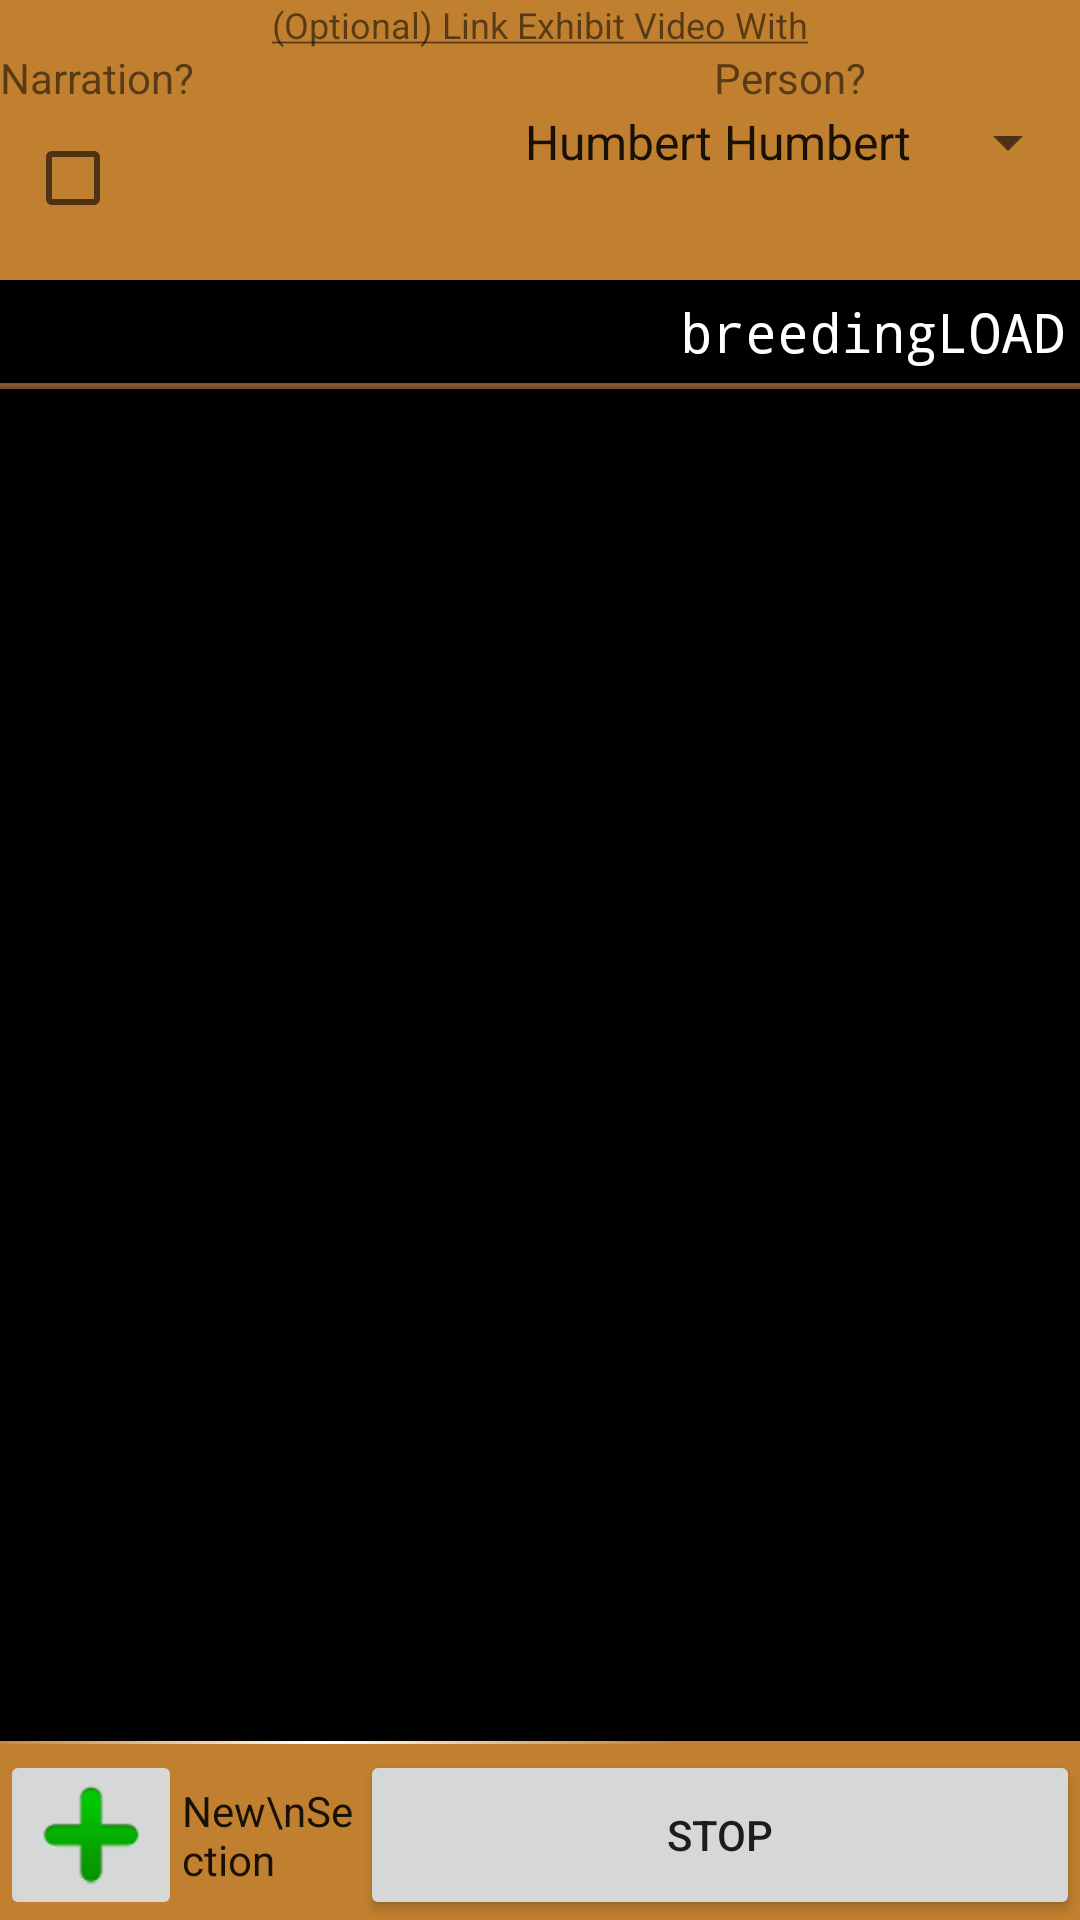

The Android layout XML behind this screen, and the referenced resources:
<!-- AndroidManifest.xml: fallback theme Theme.MaterialComponents.DayNight.NoActionBar -->
<!-- res/layout/exhibit.xml -->
<?xml version="1.0" encoding="utf-8"?>
<LinearLayout xmlns:android="http://schemas.android.com/apk/res/android"
	android:orientation="vertical" android:layout_width="fill_parent"
	android:layout_height="fill_parent" android:gravity="center_horizontal" android:background="@color/MainFootageBackground" >

<TextView android:text="@string/exhibitMenuTit" android:id="@+id/TextView01"
			android:layout_width="wrap_content" android:layout_height="wrap_content"
			android:layout_gravity="center_vertical|center_horizontal" android:textSize="12dip"/>


		<RelativeLayout android:layout_height="wrap_content"
			android:layout_width="fill_parent" android:orientation="horizontal" android:paddingBottom="10dip">

			<LinearLayout android:layout_height="wrap_content"
				android:layout_width="wrap_content" android:orientation="vertical">
				<TextView android:text="Narration?" android:id="@+id/narrQTextView01"
					android:layout_width="wrap_content" android:layout_height="wrap_content" />

				<CheckBox android:id="@+id/Narration" android:layout_width="wrap_content"
					android:layout_height="wrap_content" android:layout_gravity="center_horizontal" />
			</LinearLayout>
						<LinearLayout android:layout_height="wrap_content"
				android:layout_width="wrap_content" android:orientation="vertical" android:layout_alignParentRight="true">
				<TextView android:text="Person?" android:id="@+id/narrQTextView01"
					android:layout_width="wrap_content" android:layout_height="wrap_content"
					android:layout_gravity="center_horizontal" />
			
			
		<Spinner android:id="@+id/mProjSpinner" android:layout_width="wrap_content" android:layout_height="wrap_content" android:entries="@array/peopleNames" android:layout_gravity="center_horizontal"/>
			</LinearLayout>
		
</RelativeLayout>

	<RelativeLayout android:id="@+id/CurrentSecMenu"
		android:layout_width="fill_parent" android:layout_height="wrap_content" android:background="@color/ListBackground">
<TextView android:id="@+id/recordStatus" android:layout_width="wrap_content" android:layout_height="wrap_content" android:text="Current Section" android:layout_centerVertical="false" android:layout_alignBaseline="@+id/theSectionTextView"></TextView>
<TextView android:id="@+id/theSectionTextView" style="@style/ActiveSection" android:layout_width="wrap_content" android:layout_height="wrap_content" android:text="breedingLOAD" android:layout_alignParentRight="true"></TextView>

	
</RelativeLayout>
<View android:id="@+id/divider"
    android:background="@drawable/listgradient"
    android:layout_width="fill_parent" android:layout_height="2dp"/>

	

	<LinearLayout android:layout_height="0px" android:id="@+id/BottomMenu"
		android:layout_gravity="bottom" android:layout_width="fill_parent"
		android:layout_weight="5" android:orientation="horizontal" android:background="@color/ListBackground"  >
		<ListView android:id="@+id/ExListView01"
			android:layout_width="fill_parent" android:layout_height="fill_parent" android:background="#00000000" android:cacheColorHint="#00000000"  >
		</ListView>
	</LinearLayout>

		
<View android:id="@+id/divider"
    android:background="@drawable/black_white_gradient"
    android:layout_width="fill_parent"
    android:layout_height="1dp" android:layout_marginBottom="2dip"/>
		<LinearLayout android:orientation="horizontal" android:id="@+id/LinearLayout01" android:layout_width="match_parent"
			android:layout_height="wrap_content" android:gravity="center_vertical">
			
						<LinearLayout android:id="@+id/linearLayout1" android:layout_height="wrap_content" android:layout_width="0dp" android:layout_weight="1">
			
				<ImageButton android:id="@+id/addSecButton" android:scaleType="centerCrop" android:layout_height="wrap_content" android:layout_width="wrap_content" android:src="@drawable/plusbutton" android:layout_gravity="center|center_vertical"></ImageButton>
	
	<TextView android:layout_height="wrap_content" android:layout_width="wrap_content" android:id="@+id/textView1" android:gravity="left" android:text="New\nSection" android:layout_gravity="center_vertical" style="@android:style/TextAppearance.Theme" android:textSize="14dip"></TextView>
			</LinearLayout>
							<Button android:text="STOP" android:id="@+id/backButton01" android:layout_height="fill_parent" android:layout_width="0dp"  android:layout_alignParentRight="true" android:layout_weight="2"></Button>
			
		</LinearLayout>
</LinearLayout>
<!-- resources referenced by this layout -->
<resources>
  <string-array name="peopleNames">
  		<item>Humbert Humbert</item>
  		<item>Vivian Darkbloom</item>
  
  	</string-array>
  <color name="ListBackground">#000000</color>
  <color name="MainFootageBackground">#C1802F</color>
  <!-- drawable black_white_gradient (drawable-hdpi) -->
  <?xml version="1.0" encoding="utf-8"?>
  <shape xmlns:android="http://schemas.android.com/apk/res/android"
      android:shape="rectangle">
    <gradient
        android:startColor="#FFFFFFFF"
       
        android:endColor="#00000000"
        android:angle="0" 
        android:centerX="0.3"
        android:gradientRadius="350"
        android:type="radial"
        
        />
        
  </shape>
  <!-- drawable listgradient (drawable-hdpi) -->
  <?xml version="1.0" encoding="utf-8"?>
  <shape xmlns:android="http://schemas.android.com/apk/res/android"
      android:shape="rectangle">
    <gradient
        android:startColor="#6F4628"
       android:centerColor="#a56F4628"
        android:endColor="#6F4628"
        android:angle="90" 
        android:centerX="0.8"
        
        />
        
  </shape>
  <!-- drawable plusbutton: png bitmap (drawable-hdpi, 2626 bytes) -->
  <string name="exhibitMenuTit"><u>(Optional) Link Exhibit Video With</u></string>
  <style name="ActiveSection" parent="@android:style/TextAppearance.Medium">
          <item name="android:layout_width">fill_parent</item>
          <item name="android:layout_height">wrap_content</item>
          <item name="android:textColor">@color/white</item>
          <item name="android:typeface">monospace</item>
          <item name="android:padding">5dip</item>
      </style>
  <color name="white">#FFFFFF</color>
</resources>
